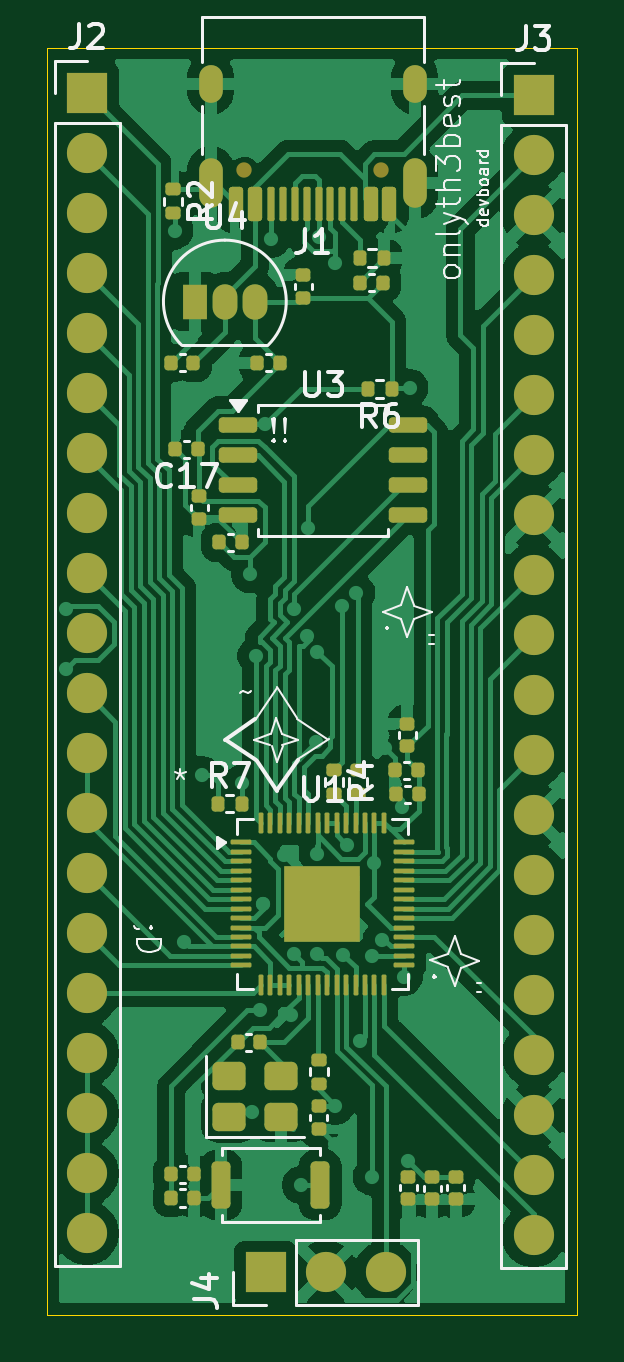
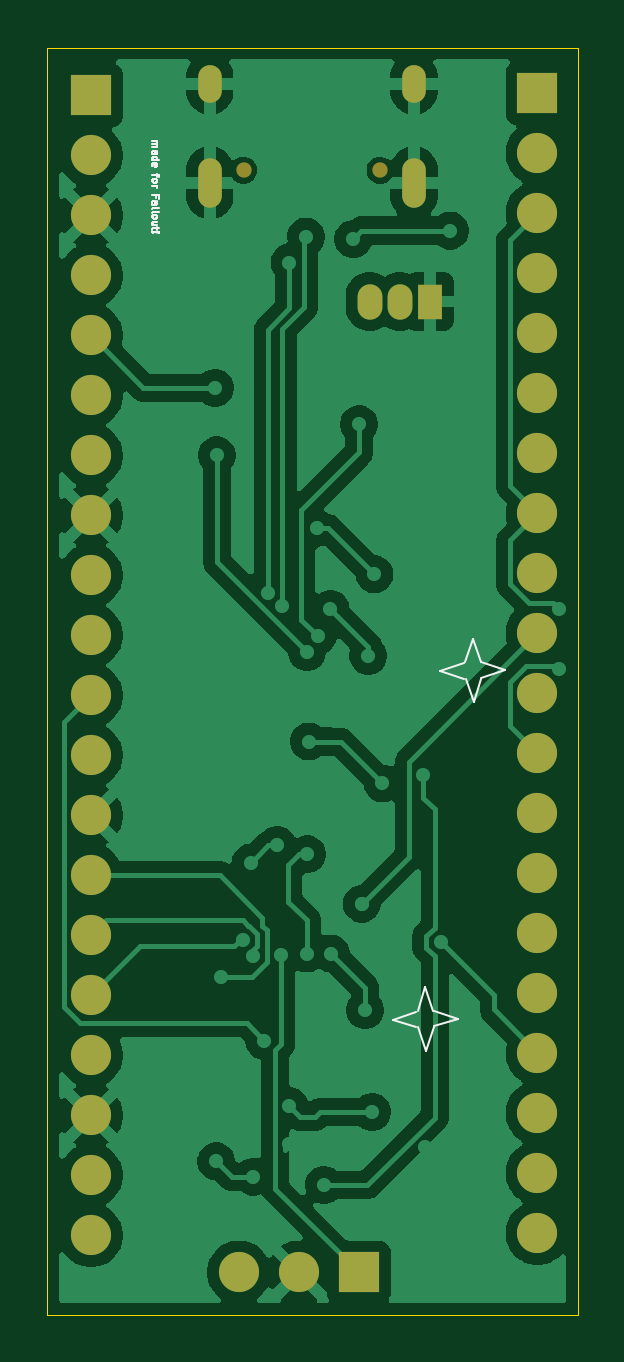
Circuit board: 9 layer files. Board 22.4 x 53.7 mm.
- bottom_copper: devboard-B_Cu.gbr (88978 bytes)
- bottom_mask: devboard-B_Mask.gbr (2111 bytes)
- paste: devboard-B_Paste.gbr (453 bytes)
- bottom_silk: devboard-B_Silkscreen.gbr (8234 bytes)
- outline: devboard-Edge_Cuts.gbr (610 bytes)
- top_copper: devboard-F_Cu.gbr (121345 bytes)
- top_mask: devboard-F_Mask.gbr (8270 bytes)
- paste: devboard-F_Paste.gbr (6784 bytes)
- top_silk: devboard-F_Silkscreen.gbr (30799 bytes)

=== bottom_copper: devboard-B_Cu.gbr (88978 bytes, source omitted) ===
=== bottom_mask: devboard-B_Mask.gbr ===
%TF.GenerationSoftware,KiCad,Pcbnew,10.0.1*%
%TF.CreationDate,2026-06-21T01:56:21+02:00*%
%TF.ProjectId,devboard,64657662-6f61-4726-942e-6b696361645f,rev?*%
%TF.SameCoordinates,Original*%
%TF.FileFunction,Soldermask,Bot*%
%TF.FilePolarity,Negative*%
%FSLAX46Y46*%
G04 Gerber Fmt 4.6, Leading zero omitted, Abs format (unit mm)*
G04 Created by KiCad (PCBNEW 10.0.1) date 2026-06-21 01:56:21*
%MOMM*%
%LPD*%
G01*
G04 APERTURE LIST*
%ADD10R,1.050000X1.500000*%
%ADD11O,1.050000X1.500000*%
%ADD12C,0.650000*%
%ADD13O,1.000000X2.100000*%
%ADD14O,1.000000X1.600000*%
%ADD15R,1.700000X1.700000*%
%ADD16C,1.700000*%
G04 APERTURE END LIST*
D10*
%TO.C,U4*%
X118510000Y-86400000D03*
D11*
X119780000Y-86400000D03*
X121050000Y-86400000D03*
%TD*%
D12*
%TO.C,J1*%
X126390000Y-80840000D03*
X120610000Y-80840000D03*
D13*
X127820000Y-81370000D03*
D14*
X127820000Y-77190000D03*
D13*
X119180000Y-81370000D03*
D14*
X119180000Y-77190000D03*
%TD*%
D15*
%TO.C,J4*%
X121510000Y-127500000D03*
D16*
X124050000Y-127500000D03*
X126590000Y-127500000D03*
%TD*%
D15*
%TO.C,J3*%
X132850000Y-77670000D03*
D16*
X132850000Y-80210000D03*
X132850000Y-82750000D03*
X132850000Y-85290000D03*
X132850000Y-87830000D03*
X132850000Y-90370000D03*
X132850000Y-92910000D03*
X132850000Y-95450000D03*
X132850000Y-97990000D03*
X132850000Y-100530000D03*
X132850000Y-103070000D03*
X132850000Y-105610000D03*
X132850000Y-108150000D03*
X132850000Y-110690000D03*
X132850000Y-113230000D03*
X132850000Y-115770000D03*
X132850000Y-118310000D03*
X132850000Y-120850000D03*
X132850000Y-123390000D03*
X132850000Y-125930000D03*
%TD*%
D15*
%TO.C,J2*%
X113950000Y-77580000D03*
D16*
X113950000Y-80120000D03*
X113950000Y-82660000D03*
X113950000Y-85200000D03*
X113950000Y-87740000D03*
X113950000Y-90280000D03*
X113950000Y-92820000D03*
X113950000Y-95360000D03*
X113950000Y-97900000D03*
X113950000Y-100440000D03*
X113950000Y-102980000D03*
X113950000Y-105520000D03*
X113950000Y-108060000D03*
X113950000Y-110600000D03*
X113950000Y-113140000D03*
X113950000Y-115680000D03*
X113950000Y-118220000D03*
X113950000Y-120760000D03*
X113950000Y-123300000D03*
X113950000Y-125840000D03*
%TD*%
M02*

=== paste: devboard-B_Paste.gbr ===
%TF.GenerationSoftware,KiCad,Pcbnew,10.0.1*%
%TF.CreationDate,2026-06-21T01:56:21+02:00*%
%TF.ProjectId,devboard,64657662-6f61-4726-942e-6b696361645f,rev?*%
%TF.SameCoordinates,Original*%
%TF.FileFunction,Paste,Bot*%
%TF.FilePolarity,Positive*%
%FSLAX46Y46*%
G04 Gerber Fmt 4.6, Leading zero omitted, Abs format (unit mm)*
G04 Created by KiCad (PCBNEW 10.0.1) date 2026-06-21 01:56:21*
%MOMM*%
%LPD*%
G01*
G04 APERTURE LIST*
G04 APERTURE END LIST*
M02*

=== bottom_silk: devboard-B_Silkscreen.gbr (8234 bytes, source omitted) ===
=== outline: devboard-Edge_Cuts.gbr ===
%TF.GenerationSoftware,KiCad,Pcbnew,10.0.1*%
%TF.CreationDate,2026-06-21T01:56:21+02:00*%
%TF.ProjectId,devboard,64657662-6f61-4726-942e-6b696361645f,rev?*%
%TF.SameCoordinates,Original*%
%TF.FileFunction,Profile,NP*%
%FSLAX46Y46*%
G04 Gerber Fmt 4.6, Leading zero omitted, Abs format (unit mm)*
G04 Created by KiCad (PCBNEW 10.0.1) date 2026-06-21 01:56:21*
%MOMM*%
%LPD*%
G01*
G04 APERTURE LIST*
%TA.AperFunction,Profile*%
%ADD10C,0.050000*%
%TD*%
G04 APERTURE END LIST*
D10*
X112250000Y-75650000D02*
X134700000Y-75650000D01*
X134700000Y-129300000D01*
X112250000Y-129300000D01*
X112250000Y-75650000D01*
M02*

=== top_copper: devboard-F_Cu.gbr (121345 bytes, source omitted) ===
=== top_mask: devboard-F_Mask.gbr (8270 bytes, source omitted) ===
=== paste: devboard-F_Paste.gbr (6784 bytes, source omitted) ===
=== top_silk: devboard-F_Silkscreen.gbr (30799 bytes, source omitted) ===
